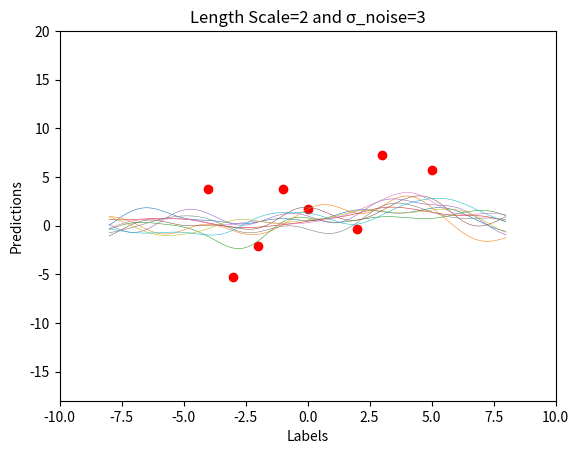
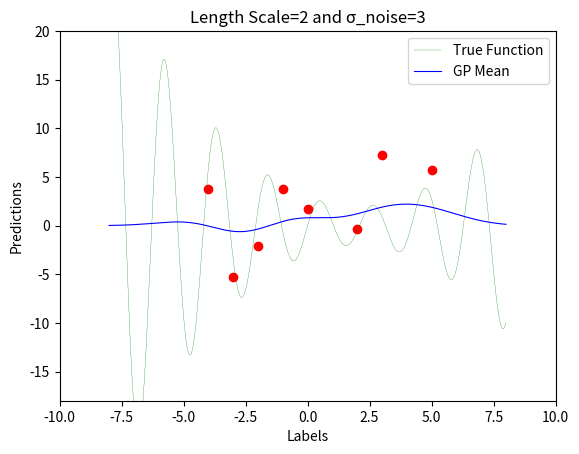
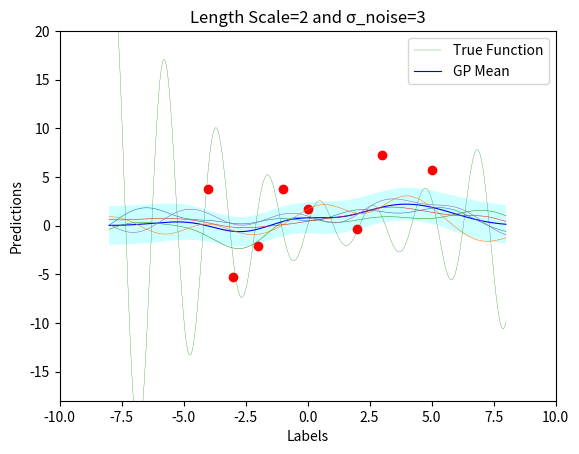
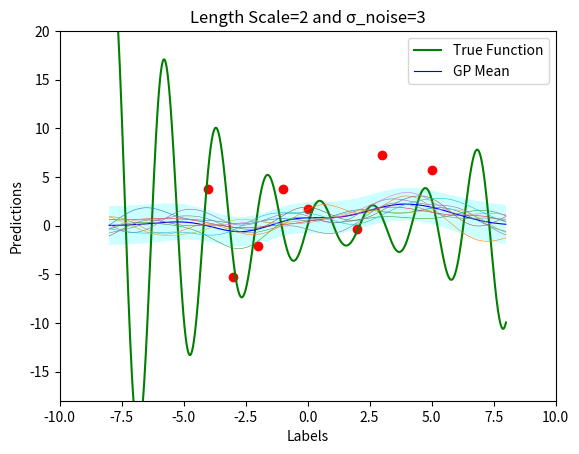

The matplotlib source for these figures, in order:
import pylab as pb
import numpy as np
from math import pi
import scipy
from scipy.spatial.distance import  cdist
from scipy.stats import multivariate_normal
import matplotlib.pyplot as plt
import random

def sqExpKernel(X,Y,length_scale):
	return np.exp(-cdist(X, Y, 'sqeuclidean')/(length_scale**2))

def data():
	# X=np.array([-1.99,-1.1,-0.8,-0.38,0.03,0.89,1.2,1.7,2.1]).reshape(-1,1)
	# X=np.array([-2,-1.5,-1,-0.5,0,0.5,1,1.5,2])
	X=np.array([-4,-3,-2,-1,0,2,3,5]).reshape(-1,1)
	
	noise = np.random.normal(0, 3, X.shape[0]).reshape(-1,1)
	# noise = np.random.normal(0, 0.2, X.shape[0])
	# T=np.sin(X)+np.cos(X)+noise
	T=(2+(0.5*X-1)**2)*np.sin(3*X)+noise

	return X,T
	
def plotGP():
	noise=1
	no_of_samples=10
	for l in [.01,.5,3,10]:
		X = np.linspace(-10.0,10.0,100) 
		X=X.reshape(-1,1)
		mu = np.zeros(X.shape[0])
		K =  noise*sqExpKernel(X,X,l)
		Z = np.random.multivariate_normal(mu,K,no_of_samples)
		for i in range(no_of_samples):
			plt.plot(X[:],Z[i,:])
		plt.title('Length Scale:'+str(l))
		# plt.savefig('q10/q10_GP_'+str(l)+'.png')
		plt.show()

# https://peterroelants.github.io/posts/gaussian-process-tutorial/
def GP_noise(X, T, X_star, σ_noise,length_scale):
	# Kernel of the noisy observations
	Σ11 = sqExpKernel(X, X,length_scale) + σ_noise * np.eye(X.shape[0])
	# Kernel of observations vs to-predict
	Σ12 = sqExpKernel(X, X_star,length_scale)
	# Solve
	solved = scipy.linalg.solve(Σ11, Σ12, assume_a='pos').T
	# Compute posterior mean
	μ2 = solved @ T
	# Compute the posterior covariance
	Σ22 = sqExpKernel(X_star, X_star,length_scale)
	Σ2 = Σ22 - (solved @ Σ12)
	return μ2, Σ2  # mean, covariance

def plot3(X,T,X_star,pos_mean,pos_cov,σ_noise,length_scale):
	plt.figure()
	plt.plot(X, T,'ro')
	plt.plot(X_star,(2+(0.5*X_star-1)**2)*np.sin(3*X_star), linewidth=0.2,color = 'green',label='True Function')
	plt.plot(X_star,pos_mean, color = 'blue',linewidth=0.8,label='GP Mean')
	for i in range(5):
		pb.plot(X_star[:],Z[i,:],linewidth=0.4)
	pos_mean=pos_mean.flatten()
	upper = pos_mean + 2*np.sqrt(pos_cov.diagonal())
	lower = pos_mean - 2*np.sqrt(pos_cov.diagonal())
	ax = plt.gca()
	plt.xlabel('Labels')
	plt.ylabel('Predictions')
	plt.legend()
	plt.title("Length Scale="+str(length_scale)+" and σ_noise="+str(σ_noise))
	plt.xlim(-10,10)
	plt.ylim(-18,20)
	ax.fill_between(np.linspace(-8, 8, 1000), upper, lower, facecolor='cyan', interpolate=True, alpha=0.2)
def plot1(X,X_star,σ_noise,length_scale):
	plt.figure()
	plt.plot(X, T,'ro')
	for i in range(10):
		pb.plot(X_star[:],Z[i,:],linewidth=0.4)
	ax = plt.gca()
	plt.xlabel('Labels')
	plt.xlim(-10,10)
	plt.ylim(-18,20)

	plt.title("Length Scale="+str(length_scale)+" and σ_noise="+str(σ_noise))
	plt.ylabel('Predictions')
	# plt.legend()
def plot2(X,T,X_star,pos_mean,pos_cov,σ_noise,length_scale):
	plt.figure()
	plt.plot(X, T,'ro')
	plt.plot(X_star,(2+(0.5*X_star-1)**2)*np.sin(3*X_star), linewidth=0.2,color = 'green',label='True Function')
	plt.plot(X_star,pos_mean, color = 'blue',linewidth=0.8,label='GP Mean')
	ax = plt.gca()
	plt.xlabel('Labels')
	plt.ylabel('Predictions')
	plt.xlim(-10,10)
	plt.ylim(-18,20)
	plt.title("Length Scale="+str(length_scale)+" and σ_noise="+str(σ_noise))
	plt.legend()
def plot4(X,T,X_star,pos_mean,pos_cov,σ_noise,length_scale):
	plt.figure()
	plt.plot(X, T,'ro')
	plt.plot(X_star,(2+(0.5*X_star-1)**2)*np.sin(3*X_star), color = 'green',label='True Function')
	plt.plot(X_star,pos_mean, color = 'blue',linewidth=0.8,label='GP Mean')
	for i in range(10):
		pb.plot(X_star[:],Z[i,:],linewidth=0.4)
	pos_mean=pos_mean.flatten()
	upper = pos_mean + 2*np.sqrt(pos_cov.diagonal())
	lower = pos_mean - 2*np.sqrt(pos_cov.diagonal())
	ax = plt.gca()
	plt.xlim(-10,10)
	plt.ylim(-18,20)
	plt.xlabel('Labels')
	plt.ylabel('Predictions')
	plt.title("Length Scale="+str(length_scale)+" and σ_noise="+str(σ_noise))
	plt.legend()
	ax.fill_between(np.linspace(-8, 8, 1000), upper, lower, facecolor='cyan', interpolate=True, alpha=0.2)
def plot5(X,T,X_star,pos_mean,pos_cov,σ_noise,length_scale):
	plt.figure()
	plt.plot(X, T,'ro')
	plt.plot(X_star,(2+(0.5*X_star-1)**2)*np.sin(3*X_star), color = 'green',label='True Function')
	plt.plot(X_star,pos_mean, color = 'blue',linewidth=0.8,label='GP Mean')
	for i in range(10):
		pb.plot(X_star[:],Z[i,:],linewidth=0.4)
	pos_mean=pos_mean.flatten()
	upper = pos_mean + 2*np.sqrt(pos_cov.diagonal())
	lower = pos_mean - 2*np.sqrt(pos_cov.diagonal())
	ax = plt.gca()
	plt.xlabel('Labels')
	plt.ylabel('Predictions')
	plt.title("Length Scale="+str(length_scale)+" and σ_noise="+str(σ_noise))
	plt.legend()
	plt.xlim(-10,10)
	plt.ylim(-18,20)
	ax.fill_between(np.linspace(-8, 8, 1000), upper, lower, facecolor='cyan', interpolate=True, alpha=0.2)




for length_scale in [2]:
	for σ_noise in [3]:
		X,T=data()
		X_star = np.linspace(-8,8,1000).reshape(-1,1)
		pos_mean,pos_cov=GP_noise(X,T,X_star,σ_noise,length_scale)
		op=np.random.multivariate_normal(mean=pos_mean.flatten(), cov=pos_cov, size=9)
		Z = np.random.multivariate_normal(np.reshape(pos_mean,(1000,)),pos_cov,10)


		# plotGP()
		plot1(X,X_star,σ_noise,length_scale)
		plot2(X,T,X_star,pos_mean,pos_cov,σ_noise,length_scale)
		plot3(X,T,X_star,pos_mean,pos_cov,σ_noise,length_scale)
		plot4(X,T,X_star,pos_mean,pos_cov,σ_noise,length_scale)
		# plot5(X,T,X_star,pos_mean,pos_cov,σ_noise,length_scale)
